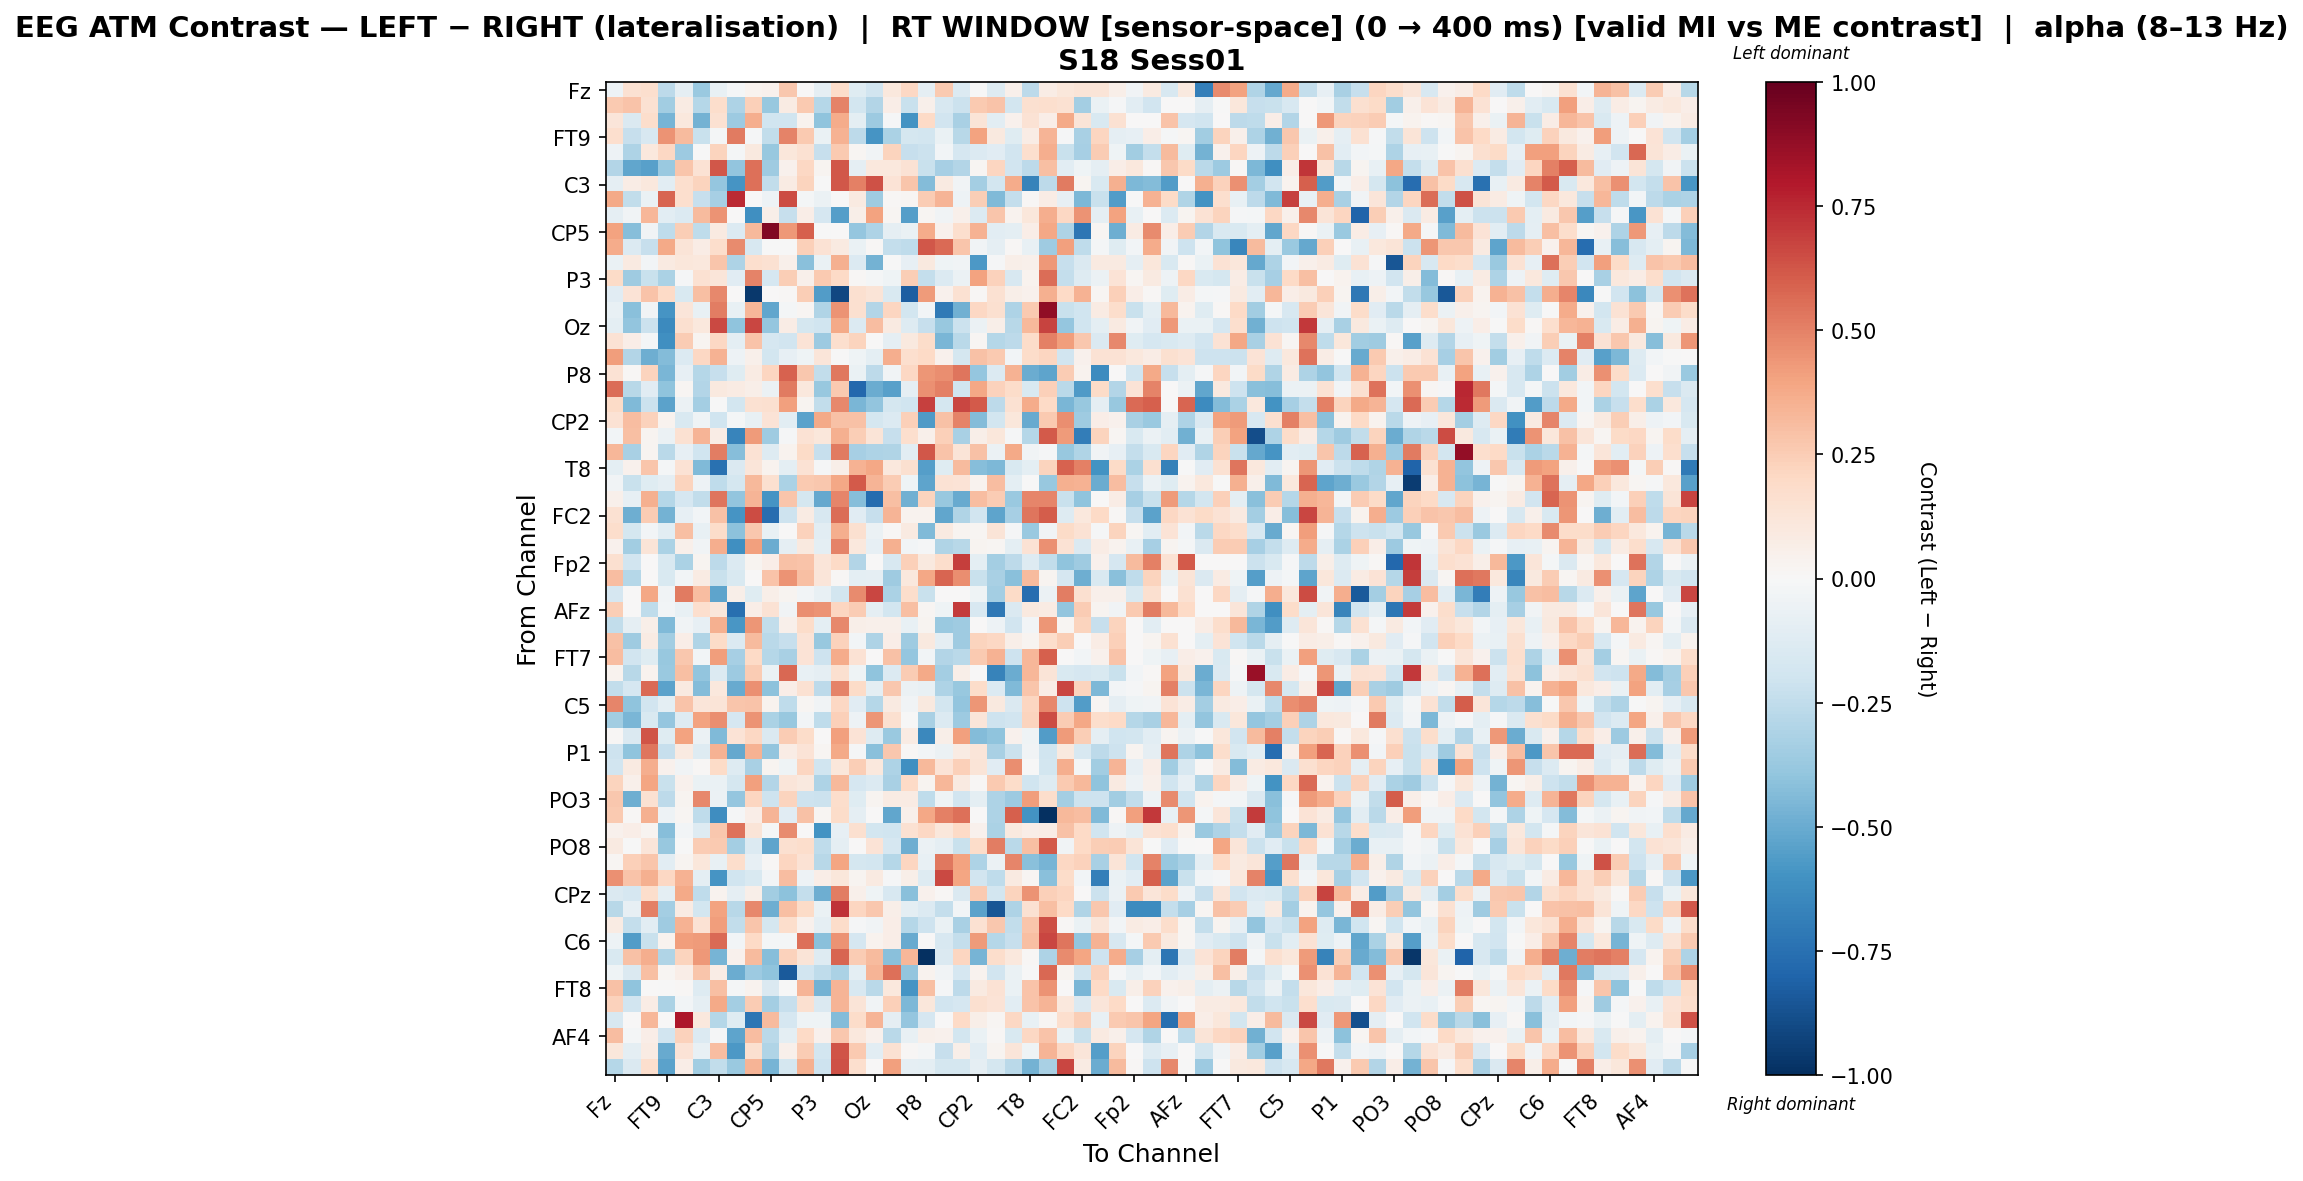

Data behind this chart, as committed beside it:
, Fz, F3, F7, FT9, FC5, FC1, C3, T7, TP9, CP5, CP1, Pz, P3, P7, O1, Oz, O2, P4, P8, TP10, CP6, CP2, Cz
Fz, -0.05201, 0.1547, 0.1717, -0.2621, -0.08887, -0.3738, -0.0727, -0.01827, 0.03729, 0.04052, 0.273, 0.006651, -0.08839, 0.1808, -0.1196, -0.188, 0.1046, 0.2085, -0.09183, 0.2616, -0.1383, -0.00449, -0.1288
F3, 0.2642, 0.2864, 0.1487, -0.3447, 0.07998, -0.282, 0.1756, -0.3098, 0.2396, -0.3766, 0.08317, 0.2609, -0.2859, 0.495, -0.1801, -0.2907, 0.06907, -0.221, 0.04978, -0.1584, -0.2142, 0.2646, 0.2876
F7, 0.1194, -0.1414, 0.1728, -0.4675, 0.1086, -0.4745, 0.1487, -0.3636, 0.3662, -0.1974, -0.2031, 0.03143, -0.4052, 0.3676, -0.09725, -0.3597, -0.01308, -0.5998, 0.1983, -0.1936, -0.3263, 0.1308, -0.1088
FT9, 0.1688, -0.2312, -0.1608, 0.4462, 0.3162, -0.2197, -0.0191, 0.5166, -0.0132, -0.2446, 0.4941, 0.265, -0.07008, 0.3485, -0.2607, -0.5889, -0.3154, -0.1749, -0.1822, -0.06537, -0.2765, 0.4, 0.09911
FC5, -0.04952, -0.3083, 0.1081, 0.2107, -0.3631, -0.0009842, 0.2194, -0.02325, 0.09972, -0.3751, 0.114, 0.1534, -0.2327, 0.2649, 0.02019, -0.03677, 0.2197, -0.2284, -0.2151, -0.02498, -0.1678, -0.1338, -0.1152
FC1, -0.2961, -0.52, -0.5406, -0.3711, 0.2773, 0.141, 0.624, -0.3916, 0.5515, -0.3552, 0.0467, 0.2037, 0.02592, 0.6209, -0.0882, 0.1029, 0.1063, 0.1462, -0.2246, -0.3327, -0.2904, 0.0197, 0.217
C3, -0.0862, 0.0709, 0.1021, -0.1025, 0.1654, 0.225, -0.3842, -0.59, 0.5488, -0.2424, 0.08419, 0.2212, -0.0003639, 0.6186, 0.5046, 0.6375, 0.1352, 0.2772, -0.4305, 0.08858, -0.03503, -0.3387, -0.1814
T7, 0.3787, -0.2463, -0.06484, 0.5852, 0.1677, -0.2297, -0.3318, 0.7433, 0.0, -0.04807, 0.6538, -0.01663, -0.0597, 0.0, 0.08894, -0.3528, 0.01353, 0.01625, 0.2513, 0.336, -0.05188, 0.2434, -0.4429
TP9, -0.09243, -0.03219, 0.3317, -0.1017, -0.1374, 0.3133, 0.4467, 0.0, -0.6142, 0.06001, -0.2343, 0.06763, -0.1702, -0.5477, 0.05699, 0.3994, 0.02158, -0.5519, 0.01566, -0.0365, 0.04899, -0.1384, 0.2799
CP5, 0.4015, -0.423, -0.03403, -0.2508, 0.243, -0.2502, 0.09337, -0.1355, 0.3248, 0.9226, 0.435, 0.5947, -0.007008, 0.0, -0.3861, -0.3089, -0.08677, -0.06891, 0.3711, 0.04156, 0.1667, 0.3503, -0.1069
CP1, 0.3694, -0.1385, -0.2283, 0.3791, 0.1293, 0.07326, 0.176, 0.4715, -0.1624, -0.007624, -0.002627, 0.2395, 0.146, 0.08775, -0.06981, 0.01339, -0.2401, -0.2501, 0.6212, 0.5693, 0.2756, -0.03482, -0.09069
Pz, -0.06531, 0.09228, -0.02366, 0.09052, 0.1155, 0.108, 0.2794, -0.308, 0.1691, 0.1486, 0.05344, -0.4218, -0.0685, 0.3558, -0.1401, -0.4747, -0.006841, -0.08186, 0.09979, -0.04459, -0.0382, -0.5774, -0.01269
P3, 0.1932, -0.3533, -0.2215, -0.3182, -0.01147, 0.152, 0.1232, -0.1131, 0.4951, -0.1662, 0.2485, 0.04763, 0.2609, 0.2019, 0.01205, -0.02043, -0.046, 0.2472, -0.2395, -0.1358, -0.0579, 0.4018, 0.2331
P7, -0.1127, 0.1331, 0.2848, 0.1979, -0.154, 0.3024, 0.4816, 0.0, -0.9665, 0.0, 0.009584, 0.2472, -0.5569, -0.9132, 0.1584, 0.1284, -0.1541, -0.8235, 0.4291, 0.04502, 0.1507, 0.01384, 0.1549
O1, -0.0735, -0.4144, -0.03533, -0.5864, 0.1211, -0.07375, 0.5113, -0.07532, 0.3355, -0.5173, -0.01723, 0.02177, -0.2978, 0.4458, 0.1576, -0.2924, 0.2177, -0.187, -0.02885, -0.7091, -0.4822, 0.2089, 0.1567
Oz, -0.09702, -0.392, -0.212, -0.6392, 0.1574, 0.1093, 0.6639, -0.4006, 0.6711, -0.3899, 0.07696, -0.1736, -0.2024, 0.3783, -0.1378, 0.3056, 0.0927, -0.1318, -0.2283, -0.3779, -0.2182, -0.05753, 0.06235
O2, 0.1462, 0.0674, -0.01781, -0.6125, 0.2511, 0.02753, 0.2099, -0.0942, 0.2846, -0.1692, -0.1929, 0.1405, -0.3637, 0.1659, 0.2201, 2.3370717164502675e-05, -0.09179, 0.09562, 0.1821, -0.4546, -0.2677, 0.02204, -0.2821
P4, 0.4219, -0.2893, -0.4868, -0.4329, -0.1359, 0.2044, 0.3499, -0.05158, 0.04881, -0.1847, -0.08386, -0.04011, 0.1181, -0.002068, -0.0433, -0.1015, 0.367, 0.171, 0.1953, 0.04031, -0.1726, 0.2948, 0.2616
P8, 0.1423, 0.01529, 0.2256, -0.4569, -0.08187, -0.2817, -0.2308, -0.1219, 0.08243, 0.2159, 0.5907, 0.2675, -0.247, 0.5296, -0.06717, -0.2651, -0.0325, 0.2091, 0.4398, 0.4617, 0.5317, -0.389, -0.1395
TP10, 0.5547, -0.2763, -0.1169, -0.4017, 0.02163, -0.2901, 0.09583, 0.08149, 0.0571, -0.05686, 0.5231, 0.1078, -0.378, 0.2619, -0.7858, -0.4993, -0.5413, -0.09036, 0.4533, 0.5059, -0.1999, 0.3831, 0.2323
CP6, 0.1928, -0.4444, -0.2173, -0.533, -0.05536, -0.3383, -0.006756, -0.1799, 0.1535, 0.1583, 0.411, 0.02895, -0.249, 0.4832, -0.4568, -0.395, -0.1767, -0.2027, 0.6815, -0.1758, 0.6698, 0.6115, -0.2638
CP2, 0.1417, 0.3067, 0.2302, 0.0364, -0.1504, -0.04117, -0.1965, -0.02297, -0.0733, 0.1343, -0.1056, -0.5319, 0.3761, 0.2921, 0.2945, -0.1729, -0.1358, 0.2362, -0.5645, 0.2895, 0.4998, -0.4316, -0.1861
Cz, -0.02522, 0.3025, 0.02401, -0.06185, 0.1489, 0.3412, 0.07147, -0.6632, 0.4236, -0.3573, -0.00993, 0.1416, 0.1145, 0.353, 0.2446, 0.128, -0.232, 0.1709, 0.04877, 0.2368, -0.3208, 0.0582, 0.1169
C4, 0.332, -0.3272, 0.02773, -0.2681, -0.08444, -0.2016, 0.5124, -0.4257, 0.1449, -0.1301, 0.03163, 0.195, -0.2341, 0.5157, -0.3335, -0.3052, -0.3023, -0.108, 0.6223, 0.287, 0.1307, 0.2918, -0.05773
T8, -0.09981, 0.04265, 0.2808, -0.02216, 0.1469, -0.4409, -0.7437, -0.148, 0.1196, 0.03272, -0.09578, 0.146, -0.01298, 0.05948, 0.3508, 0.3871, 0.1055, 0.1601, -0.5534, -0.1218, 0.3179, -0.4249, -0.4528
FT10, -0.03385, -0.222, -0.1215, -0.0875, 0.2265, -0.04772, -0.2551, -0.1764, 0.3268, 0.1579, -0.3169, 0.2643, 0.2689, 0.3895, 0.6101, 0.3416, 0.2541, -0.04466, -0.5287, 0.1455, 0.1339, 0.03262, 0.3086
FC6, 0.04929, -0.08401, 0.3523, -0.284, -0.165, -0.2431, 0.5319, -0.3909, 0.3397, -0.5884, 0.2785, -0.1764, -0.5128, 0.4884, -0.4254, -0.7697, 0.2986, -0.4801, 0.2259, -0.376, -0.5074, 0.3065, 0.2532
FC2, 0.1513, -0.4914, 0.2565, -0.4736, -0.08341, -0.02927, 0.2917, -0.5902, 0.6537, -0.759, -0.2033, 0.07926, -0.1586, 0.5583, -0.1122, -0.2279, 0.343, 0.03323, 0.03815, -0.5194, -0.297, -0.1949, -0.5282
F4, 0.1789, -0.1791, -0.02368, -0.106, 0.3016, -0.07368, 0.1867, -0.411, 0.2722, -0.07051, 0.003151, 0.227, -0.1073, 0.3644, 0.1596, -0.05951, 0.008348, 0.0869, -0.4403, 0.08966, 0.02736, 0.01822, 0.1305
F8, 0.04395, -0.3478, 0.1272, -0.3146, 0.05075, -0.03296, 0.3633, -0.6103, 0.4107, -0.4972, -0.0912, 0.09838, -0.09489, 0.4969, 0.1086, -0.07878, 0.3562, -0.02632, -0.009417, -0.3013, -0.275, 0.02923, 0.02016
Fp2, 0.1635, -0.192, 0.0, -0.1523, -0.3197, 0.03058, -0.2596, -0.1401, 0.02661, 0.06636, 0.2965, 0.2817, 0.1233, 0.2011, -0.2915, 0.002884, -0.1581, 0.2413, 0.09536, 0.1746, 0.6918, -0.09792, -0.3398
AF7, 0.3095, -0.2869, 0.0, -0.1554, -0.02488, 0.08393, -0.2229, -0.1538, 0.0, 0.2835, 0.4504, 0.3015, 0.124, 0.01546, -0.09618, -0.08673, -0.3571, 0.1054, 0.384, 0.5843, 0.464, -0.2205, -0.3211
AF3, -0.1674, 0.0, 0.3853, -0.03474, 0.516, 0.307, -0.5266, 0.05547, -0.1227, 0.06154, 0.02667, -0.02389, -0.07364, -0.1817, 0.4753, 0.6645, -0.3139, 0.1782, -0.2193, 0.0, 0.0, -0.04404, -0.3364
AFz, 0.2449, 0.0, -0.2503, -0.02676, -0.0779, 0.1657, 0.1118, -0.7544, 0.06592, 0.142, -0.03461, 0.4658, 0.452, 0.2166, 0.2501, -0.08968, -0.18, 0.3014, 0.01653, -0.04062, 0.7008, -0.1625, -0.7148
F1, -0.2468, -0.086, 0.05759, -0.4396, -0.03354, -0.08287, 0.3551, -0.5849, 0.4396, -0.2425, 0.04738, 0.1805, -0.0976, 0.4776, 0.05689, 0.04753, 0.05055, -0.07748, 0.02783, -0.3687, -0.3517, 0.0004147, -0.05069
F5, 0.2934, -0.3535, 0.08059, -0.3507, 0.06845, -0.2987, 0.1894, -0.136, 0.3137, -0.2714, -0.2342, 0.135, -0.3774, 0.233, -0.02763, -0.3059, 0.06956, -0.3523, 0.09914, -0.09137, -0.3572, 0.2233, 0.2038
FT7, 0.3091, -0.1948, -0.1247, -0.3783, 0.2674, -0.02557, 0.4142, -0.3324, 0.1987, -0.2873, -0.3242, 0.1384, -0.2099, 0.3719, 0.1471, 0.004998, 0.2958, -0.3897, -0.0266, -0.2944, -0.2722, 0.2643, 0.3503
FC3, 0.03587, -0.2739, 0.03828, -0.3712, 0.3043, -0.3924, -0.1393, -0.3661, 0.2524, -0.06629, 0.5724, -0.07449, -0.08867, 0.1636, -0.04311, -0.4047, -0.1356, 0.2537, 0.3803, -0.3381, 0.05613, 0.001824, -0.6663
C1, -0.2443, -0.1707, 0.5655, -0.5336, 0.08631, -0.4297, 0.1067, -0.5071, 0.4571, -0.4123, 0.06578, 0.156, -0.26, 0.4953, 0.1935, -0.09932, 0.2722, -0.05818, -0.07238, -0.3055, -0.3803, 0.1829, -0.1333
C5, 0.4866, -0.4001, -0.1934, -0.09627, 0.2861, 0.1248, 0.1302, 0.2755, 0.2865, 0.03373, -0.2516, 0.01813, -0.03746, 0.2057, -0.1168, -0.2848, 0.08807, -0.03835, 0.09989, -0.1835, -0.3921, 0.4426, 0.09878
TP7, -0.3511, -0.4592, -0.1525, -0.3894, -0.1309, 0.4037, 0.4671, -0.1717, 0.4518, -0.3137, -0.3825, -0.03011, -0.2565, 0.2412, -0.05203, 0.4431, 0.1599, -0.004466, -0.3234, -0.1388, -0.3612, 0.1225, -0.204
CP3, 0.008602, -0.1438, 0.6325, -0.1232, 0.4006, -0.06233, -0.4385, 0.1329, 0.2043, -0.1461, 0.2533, 0.1864, 0.0, 0.4135, 0.1381, -0.1307, -0.3723, 0.07846, -0.6411, 0.0601, 0.4067, -0.4363, -0.3987
P1, -0.2095, -0.3988, 0.5371, -0.2304, 0.08994, -0.125, 0.3445, -0.5105, 0.3475, -0.397, 0.07161, 0.1381, 0.01845, 0.3826, -0.01191, -0.4171, 0.2694, 0.01338, -0.02457, -0.06225, 0.08421, 0.1228, -0.3259
P5, -0.1878, 0.0932, 0.3598, 0.04224, -0.0331, 0.01099, 0.1905, -0.131, -0.3262, 0.02863, -0.03928, 0.2126, -0.2014, 0.1098, 0.2459, 0.104, -0.3086, -0.6159, 0.3214, 0.1346, 0.241, 0.1279, -0.1101
PO7, 0.226, 0.04697, 0.3949, -0.2256, 0.03908, -0.06742, -0.06536, -0.1754, 0.4095, -0.2902, 0.1225, 0.09467, -0.3118, 0.3228, -0.1653, -0.1395, -0.3213, 0.1963, 0.02871, 0.3354, 0.08775, 0.01531, 0.2592
PO3, 0.2689, -0.4882, 0.1522, -0.2655, 0.02728, 0.4785, -0.05565, -0.3833, 0.2111, -0.2036, 0.2236, -0.2071, -0.214, 0.1775, -0.119, 0.02749, 0.08377, 0.08407, -0.2505, -0.03917, -0.1911, -0.09546, -0.3101
POz, 0.2637, 0.009548, 0.3579, -0.04987, 0.01647, -0.2524, -0.6172, -0.01041, 0.06374, 0.3385, -0.112, 0.2963, 0.01967, 0.1868, -0.09239, 0.0, -0.5169, 0.05186, 0.3852, 0.5047, 0.5544, 0.004416, -0.3053
PO4, 0.03959, 0.06503, 0.02889, -0.4297, -0.031, -0.1262, 0.2716, 0.5431, 0.1269, -0.01231, 0.476, 0.004943, -0.598, -0.08205, 0.159, -0.1814, -0.1974, 0.1516, 0.2055, 0.1113, 0.1976, 0.04311, -0.3144
PO8, 0.08784, -0.004988, 0.1209, -0.3795, -0.003208, 0.2551, 0.2636, -0.3366, -0.1378, -0.5238, 0.1564, 0.1744, -0.2502, -0.09004, 0.0052, 0.1366, -0.1675, -0.4868, -0.05744, -0.08976, -0.2241, 0.1845, 0.512
P6, 0.01654, 0.2354, 0.2758, -0.1083, 0.0274, 0.1127, -0.07811, 0.1749, -0.08105, 0.01153, 0.2115, 0.1473, -0.2756, 0.3937, -0.1757, -0.187, -0.2843, 0.2186, -0.07033, 0.53, 0.4016, -0.3117, -0.05699
P2, 0.4543, 0.2854, 0.3574, 0.2045, 0.3449, -0.09717, -0.5896, -0.1961, -0.152, -0.02859, 0.3105, -0.05412, 0.06533, 0.1171, 0.03074, 0.0888, -0.0139, 0.05547, -0.1325, 0.6585, 0.391, -0.1933, -0.2515
CPz, -0.1428, -0.1655, 0.1794, -0.09413, 0.3824, -0.254, 0.03146, -0.08619, 0.05791, -0.3461, -0.4115, -0.239, -0.4916, 0.5141, 0.04723, -0.04216, -0.1589, -0.4186, 0.0398, 0.01038, -0.1435, 0.2638, -0.1809
CP4, -0.2802, -0.07905, 0.5066, -0.3429, 0.0839, -0.1838, 0.4011, -0.2743, 0.4834, -0.4866, 0.3028, 0.1946, -0.06697, 0.7195, 0.2178, 0.2675, 0.06214, -0.1005, -0.1387, -0.2417, -0.02934, -0.5388, -0.8588
TP8, 0.08183, -0.2417, -0.1048, -0.3567, 0.3486, 0.1439, 0.4179, -0.2455, 0.2811, -0.173, 0.1737, 0.04283, -0.08678, 0.1821, -0.01093, -0.03275, 0.0694, -0.2856, -0.2097, -0.06641, -0.3211, 0.1509, 0.2712
C6, -0.04762, -0.5615, -0.2259, 0.03286, 0.4182, 0.4225, 0.5644, -0.02796, 0.1983, -0.0205, -0.01828, 0.5522, -0.4186, 0.4473, -0.1648, 0.03562, 0.06552, -0.5058, 0.0, -0.1619, -0.2401, 0.4219, -0.2858
C2, -0.1543, 0.2947, 0.366, -0.2997, 0.2249, 0.4371, -0.4651, 0.0467, 0.3197, -0.4246, 0.2304, 0.1262, -0.1312, 0.5851, 0.2536, 0.3132, -0.4169, 0.3323, -0.9975, -0.146, 0.2176, -0.4652, 0.1725
FC4, -0.04009, -0.1434, 0.3038, 0.02191, 0.06567, 0.2788, 0.07748, -0.4941, -0.3647, -0.4025, -0.8412, -0.1891, -0.2568, -0.3171, -0.0965, 0.3397, 0.5512, -0.3927, 0.03791, -0.03411, -0.1667, 0.03533, -0.1898
FT8, 0.2926, -0.4028, 0.004147, -7.757376811132798e-05, 0.008331, -0.126, 0.3004, -0.02123, 0.03728, -0.1415, -0.00202, 0.3396, -0.4709, 0.343, -0.159, -0.2685, 0.1047, -0.5895, 0.3021, -0.01061, -0.2635, 0.09334, 0.1432
F6, 0.2308, -0.1892, 0.07753, -0.3138, -0.02743, -0.09343, 0.3819, -0.3435, 0.2504, -0.3399, -0.2294, 0.1565, -0.1468, 0.3411, 0.1316, -0.03309, 0.2398, -0.4457, 0.1141, -0.1934, -0.1642, 0.1593, 0.1397
AF8, -0.1627, 0.0005298, 0.3346, 0.0, 0.8064, 0.1028, -0.2853, -0.1188, -0.7251, 0.3176, -0.1644, -0.04524, -0.04376, -0.4317, 0.183, 0.3404, -0.08705, -0.3887, -0.1707, 0.0, 0.1957, 0.06073, 0.01832
... 3 more rows
